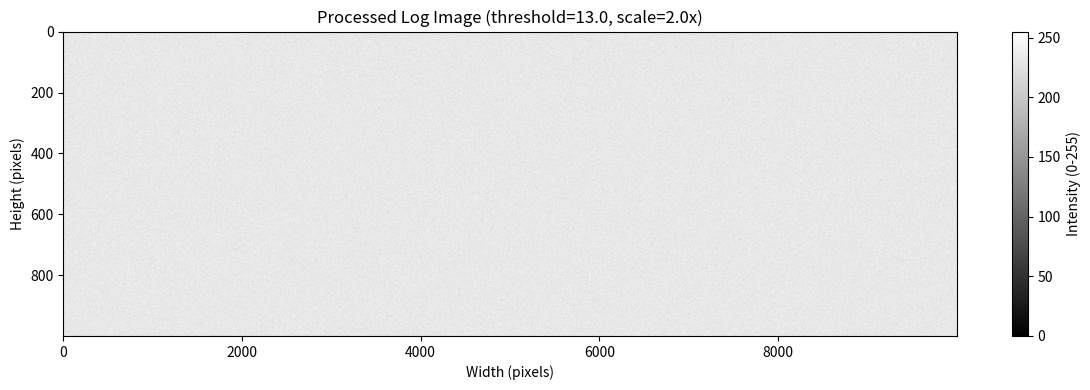

Write the Python code that produced this figure.
import numpy as np
import matplotlib.pyplot as plt
from pathlib import Path
from typing import Tuple, Optional
from dataclasses import dataclass
import logging
import json
from datetime import datetime

logging.basicConfig(
    level=logging.INFO,
    format='%(asctime)s - %(levelname)s - %(message)s'
)
logger = logging.getLogger(__name__)


@dataclass
class ProcessingConfig:
    width: int = 10000
    height: int = 1000
    seed: int = 42
    log_threshold: float = 13.0
    log_multiplier: float = 2.0
    dpi: int = 200
    output_path: str = "processed_log_image.png"
    colormap: str = "gray"  
    use_float32: bool = True  
    
    def __post_init__(self):
        if self.width <= 0 or self.height <= 0:
            raise ValueError("Width and height must be positive")
        if self.log_threshold <= 0:
            raise ValueError("Log threshold must be positive")
        if self.dpi <= 0:
            raise ValueError("DPI must be positive")


class ImageProcessor:
    
    def __init__(self, config: ProcessingConfig):
        self.config = config
        self.metadata = {}
    
    def estimate_memory_usage(self) -> dict:
        """Estimate memory requirements."""
        total_elements = self.config.width * self.config.height
        bytes_per_element = 4 if self.config.use_float32 else 8
        
        estimates = {
            'input_array_mb': (total_elements * 2) / (1024**2),  # uint16
            'working_array_mb': (total_elements * bytes_per_element) / (1024**2),
            'output_array_mb': (total_elements * 1) / (1024**2),  # uint8
            'peak_mb': (total_elements * (2 + bytes_per_element + 1)) / (1024**2),
            'dtype': 'float32' if self.config.use_float32 else 'float64'
        }
        
        logger.info(f"Estimated peak memory usage: {estimates['peak_mb']:.1f} MB")
        return estimates
    
    def generate_synthetic_data(self) -> np.ndarray:
        logger.info(f"Generating synthetic data: {self.config.height}×{self.config.width}")
        
        np.random.seed(self.config.seed)
        
        data = np.random.randint(
            0, 65536, 
            size=(self.config.height, self.config.width), 
            dtype=np.uint16
        )
        
        self.metadata['original_stats'] = {
            'min': int(data.min()),
            'max': int(data.max()),
            'mean': float(data.mean()),
            'median': float(np.median(data)),
            'zeros': int((data == 0).sum()),
            'shape': data.shape
        }
        
        logger.info(f"Generated data - min: {data.min()}, max: {data.max()}, "
                   f"zeros: {(data == 0).sum()} ({(data == 0).sum()/data.size*100:.2f}%)")
        
        return data
    
    def apply_log_transform(self, data: np.ndarray) -> np.ndarray:
        logger.info("Applying log10 transformation...")
        
        dtype = np.float32 if self.config.use_float32 else np.float64
        working = data.astype(dtype)
        
        del data
        
        valid_mask = working > 0
        num_invalid = (~valid_mask).sum()
        
        if num_invalid > 0:
            logger.warning(f"Found {num_invalid} zero/negative values "
                          f"({num_invalid/working.size*100:.2f}% of data)")
        
        working = np.where(
            valid_mask,
            10 * np.log10(working, where=valid_mask, out=working),
            np.nan  # Use NaN for invalid values
        )
        
        self.metadata['log_stats'] = {
            'min': float(np.nanmin(working)),
            'max': float(np.nanmax(working)),
            'mean': float(np.nanmean(working)),
            'invalid_count': int(num_invalid)
        }
        
        logger.info(f"Log transform - range: [{np.nanmin(working):.2f}, {np.nanmax(working):.2f}]")
        
        return working
    
    def apply_conditional_scaling(self, log_data: np.ndarray) -> np.ndarray:
        
        logger.info(f"Applying conditional scaling (threshold: {self.config.log_threshold})...")
        
        below_threshold = (log_data < self.config.log_threshold) & ~np.isnan(log_data)
        num_below = below_threshold.sum()
        
        logger.info(f"Values below threshold: {num_below} "
                   f"({num_below/log_data.size*100:.2f}%)")
        
        log_data[below_threshold] *= self.config.log_multiplier
        
        self.metadata['scaled_stats'] = {
            'min': float(np.nanmin(log_data)),
            'max': float(np.nanmax(log_data)),
            'scaled_count': int(num_below)
        }
        
        return log_data
    
    def normalize_to_uint8(self, data: np.ndarray) -> np.ndarray:
        """
        Normalize data to 0-255 range for image display.
        
        Handles edge cases and NaN values.
        """
        logger.info("Normalizing to uint8 range...")
        
        valid_data = data[~np.isnan(data)]
        
        if valid_data.size == 0:
            logger.error("No valid data to normalize!")
            return np.zeros_like(data, dtype=np.uint8)
        
        min_val = valid_data.min()
        max_val = valid_data.max()
        
        logger.info(f"Normalization range: [{min_val:.2f}, {max_val:.2f}]")
        
        # Handle edge case: all values identical
        if max_val == min_val:
            logger.warning("All values identical - setting to mid-range (127)")
            return np.full(data.shape, 127, dtype=np.uint8)
        
        normalized = np.nan_to_num(
            (data - min_val) / (max_val - min_val),
            nan=0.0
        )
        
        # Convert to uint8
        output = (normalized * 255).astype(np.uint8)
        
        self.metadata['normalization'] = {
            'min_value': float(min_val),
            'max_value': float(max_val),
            'output_range': [int(output.min()), int(output.max())]
        }
        
        return output
    
    def create_visualization(self, img_data: np.ndarray, save: bool = True) -> None:
        logger.info("Creating visualization...")
        
        fig, ax = plt.subplots(figsize=(12, 4))        
        im = ax.imshow(img_data, cmap=self.config.colormap, aspect='auto')
        
        cbar = plt.colorbar(im, ax=ax, label='Intensity (0-255)')
        
        title = (f"Processed Log Image (threshold={self.config.log_threshold}, "
                f"scale={self.config.log_multiplier}x)")
        ax.set_title(title)        
        ax.set_xlabel('Width (pixels)')
        ax.set_ylabel('Height (pixels)')
        
        plt.tight_layout()
        
        if save:
            output_path = Path(self.config.output_path)            
            output_path.parent.mkdir(parents=True, exist_ok=True)
            
            plt.savefig(output_path, dpi=self.config.dpi, bbox_inches='tight')
            logger.info(f"✓ Image saved: {output_path} ({self._get_file_size(output_path)})")            
            self._save_metadata(output_path.with_suffix('.json'))
        
        plt.show()
        plt.close(fig)
    
    def _get_file_size(self, path: Path) -> str:
        """Get human-readable file size."""
        size = path.stat().st_size
        for unit in ['B', 'KB', 'MB', 'GB']:
            if size < 1024:
                return f"{size:.1f} {unit}"
            size /= 1024
        return f"{size:.1f} TB"
    
    def _save_metadata(self, path: Path) -> None:
        """Save processing metadata to JSON."""
        self.metadata['timestamp'] = datetime.now().isoformat()
        self.metadata['config'] = {
            'width': self.config.width,
            'height': self.config.height,
            'seed': self.config.seed,
            'log_threshold': self.config.log_threshold,
            'log_multiplier': self.config.log_multiplier,
            'colormap': self.config.colormap
        }
        
        with open(path, 'w') as f:
            json.dump(self.metadata, f, indent=2)
        
        logger.info(f"Metadata saved: {path}")
    
    def process(self) -> np.ndarray:
      
        try:
            data = self.generate_synthetic_data()
            
            # Apply transformations (in-place where possible)
            log_data = self.apply_log_transform(data)
            scaled_data = self.apply_conditional_scaling(log_data)
            final_img = self.normalize_to_uint8(scaled_data)
            
            # Free intermediate data
            del scaled_data, log_data
            
            # Create visualization
            self.create_visualization(final_img)
            
            logger.info("Processing completed successfully!")
            
            return final_img
            
        except Exception as e:
            logger.error(f"Processing failed: {e}", exc_info=True)
            raise
    
    def print_summary(self) -> None:
        """Print processing summary."""
        print("\n" + "="*60)
        print("IMAGE PROCESSING SUMMARY")
        print("="*60)
        print(f"Input shape: {self.config.height}×{self.config.width}")
        print(f"Seed: {self.config.seed}")
        print(f"\nOriginal Data:")
        if 'original_stats' in self.metadata:
            stats = self.metadata['original_stats']
            print(f"  Range: [{stats['min']}, {stats['max']}]")
            print(f"  Mean: {stats['mean']:.1f}")
            print(f"  Zeros: {stats['zeros']:,}")
        
        print(f"\nLog Transform:")
        if 'log_stats' in self.metadata:
            stats = self.metadata['log_stats']
            print(f"  Range: [{stats['min']:.2f}, {stats['max']:.2f}]")
            print(f"  Mean: {stats['mean']:.2f}")
        
        print(f"\nConditional Scaling:")
        if 'scaled_stats' in self.metadata:
            stats = self.metadata['scaled_stats']
            print(f"  Threshold: {self.config.log_threshold}")
            print(f"  Multiplier: {self.config.log_multiplier}x")
            print(f"  Values scaled: {stats['scaled_count']:,}")
        
        print(f"\nOutput:")
        print(f"  File: {self.config.output_path}")
        print(f"  Colormap: {self.config.colormap}")
        print("="*60 + "\n")


def main():
    config = ProcessingConfig()
    processor = ImageProcessor(config)
    
    result = processor.process()
    
    processor.print_summary()
    
    return result


if __name__ == "__main__":
    main()
